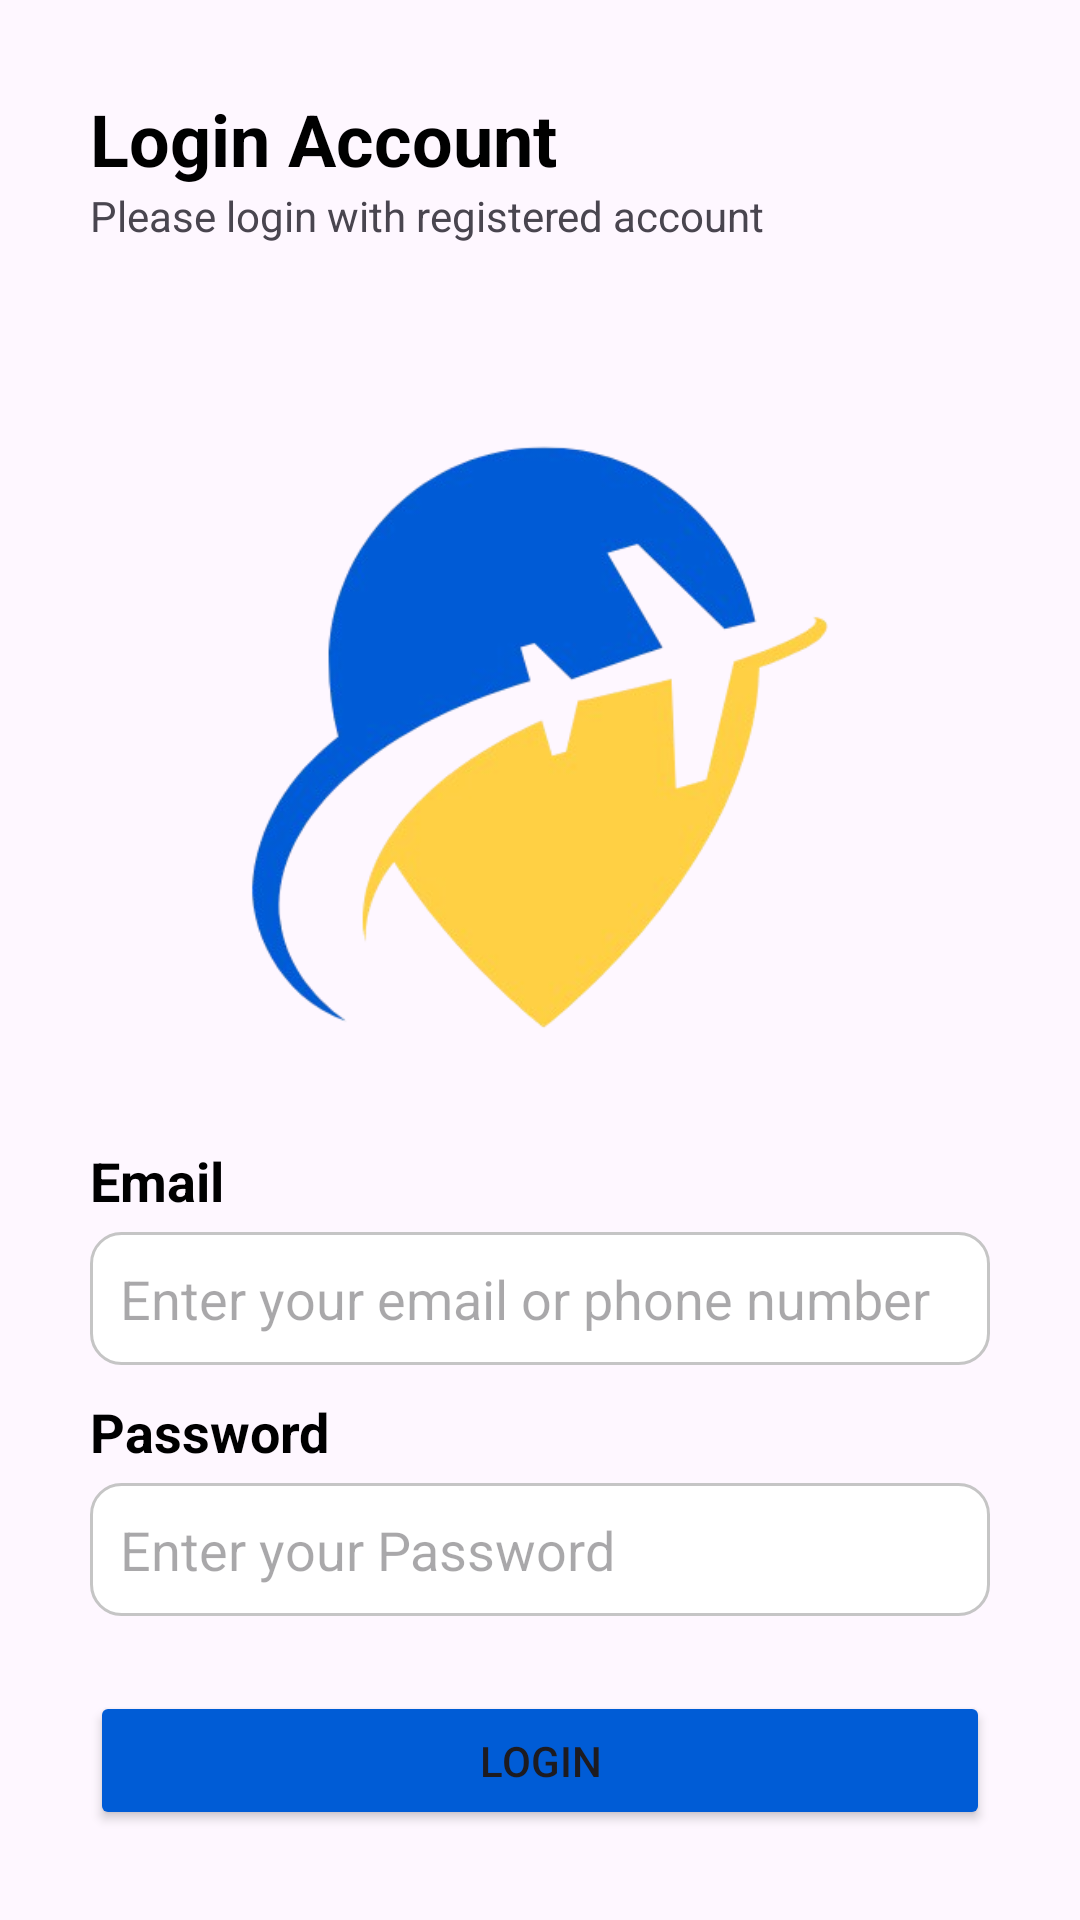

Here is an Android app screen rendered from its layout file. Give the layout XML and the strings, colors and styles it references.
<!-- AndroidManifest.xml: application theme Theme.DTSMobile -->
<!-- res/layout/activity_login_register.xml -->
<RelativeLayout xmlns:android="http://schemas.android.com/apk/res/android"
    xmlns:app="http://schemas.android.com/apk/res-auto"
    xmlns:tools="http://schemas.android.com/tools"
    android:layout_width="match_parent"
    android:layout_height="match_parent"
    android:padding="30dp"
    tools:context=".LoginRegister">

    <ImageView
        android:id="@+id/imageView"
        android:layout_width="337dp"
        android:layout_height="271dp"
        android:layout_below="@id/textView1"
        android:layout_marginTop="48dp"
        android:src="@drawable/logos" />

    <TextView
        android:id="@+id/textView1"
        android:layout_width="wrap_content"
        android:layout_height="wrap_content"
        android:textSize="24sp"
        android:textStyle="bold"
        android:textColor="@android:color/black"
        android:text="Login Account" />

    <TextView
        android:id="@+id/textView2"
        android:layout_width="wrap_content"
        android:layout_height="wrap_content"
        android:layout_below="@id/textView1"
        android:text="Please login with registered account" />

    <TextView
        android:id="@+id/textView3"
        android:layout_width="wrap_content"
        android:layout_height="wrap_content"
        android:textSize="18sp"
        android:textStyle="bold"
        android:layout_below="@id/imageView"
        android:textColor="@android:color/black"
        android:text="Email" />

    <EditText
        android:id="@+id/etEmail"
        android:layout_width="match_parent"
        android:layout_height="wrap_content"
        android:layout_below="@id/textView3"
        android:layout_marginTop="5dp"
        android:padding="10dp"
        android:background="@drawable/edit_text_border"
        android:hint="Enter your email or phone number" />

    <TextView
        android:id="@+id/textView4"
        android:layout_width="wrap_content"
        android:layout_height="wrap_content"
        android:textSize="18sp"
        android:textStyle="bold"
        android:layout_marginTop="10dp"
        android:layout_below="@id/etEmail"
        android:textColor="@android:color/black"
        android:text="Password" />

    <EditText
        android:id="@+id/etPassword"
        android:layout_width="match_parent"
        android:layout_height="wrap_content"
        android:layout_below="@id/textView4"
        android:layout_marginTop="5dp"
        android:padding="10dp"
        android:inputType="textPassword"
        android:background="@drawable/edit_text_border"
        android:hint="Enter your Password" />

    <Button
        android:id="@+id/btnLogin"
        android:layout_width="match_parent"
        android:layout_height="55dp"
        android:layout_marginTop="25dp"
        android:layout_below="@id/etPassword"
        android:backgroundTint="#005CD6"
        android:text="Login" />
    <Button
        android:id="@+id/btnRegister"
        android:layout_width="match_parent"
        android:layout_height="55dp"
        android:layout_below="@id/btnLogin"
        android:backgroundTint="#FFD043"
        android:text="Register" />
</RelativeLayout>
<!-- resources referenced by this layout -->
<resources>
  <!-- drawable edit_text_border (drawable) -->
  <?xml version="1.0" encoding="utf-8"?>
  <shape xmlns:android="http://schemas.android.com/apk/res/android">
      <solid android:color="#FFFFFF"/> 
      <stroke
          android:width="1dp"
          android:color="#C5C5C5"/> 
      <corners android:radius="10dp"/> 
  </shape>
  <!-- drawable logos: png bitmap (drawable, 65656 bytes) -->
  <style name="Theme.DTSMobile" parent="Base.Theme.DTSMobile" />
  <style name="Base.Theme.DTSMobile" parent="Theme.Material3.DayNight.NoActionBar">
          
          
      </style>
</resources>
